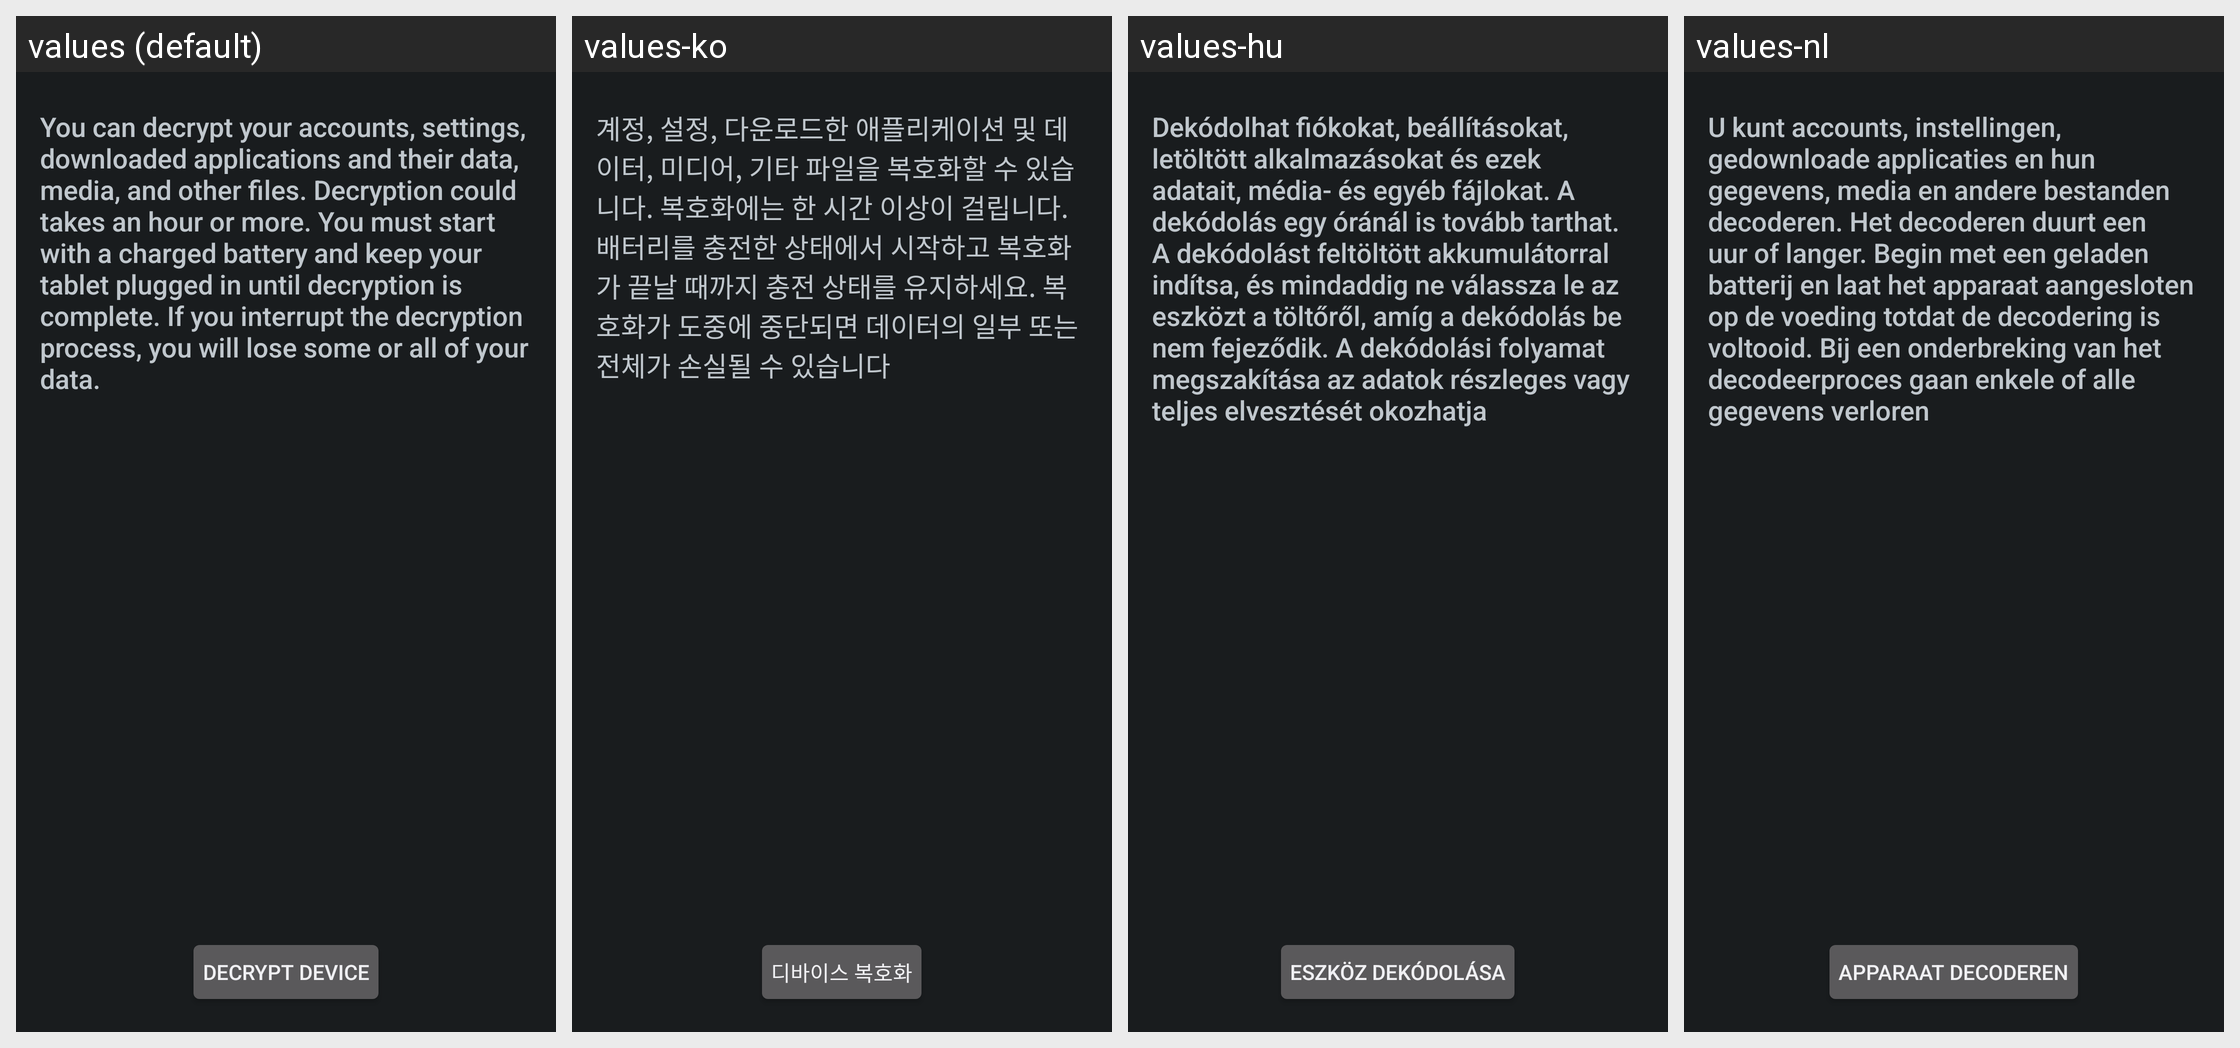

Here is an Android app screen in its default locale and in the app's own translations. Write out the translated-string differences for the strings that appear on this screen.
Android screen res/layout/crypt_decrypt_settings.xml rendered under 4 locales, left to right: values (default), values-ko, values-hu, values-nl. Device: Nexus 5 (rendered at 1080×1920; each locale shown at half size, 540×960, under a caption strip naming it); theme android:Theme.DeviceDefault.
Other locales in the repository, not shown: values-bg, values-ca, values-cs, values-da, values-de, values-en-rUS, values-es, values-es-rES, values-es-rUS, values-et, values-eu, values-fi, values-fr, values-ga, values-gl, values-hr, values-is, values-it, values-kk, values-lt, values-lv, values-mk, values-nb, values-pl, values-pt, values-pt-rBR, values-pt-rPT, values-ro, values-ru, values-sk, values-sl, values-sr, values-sv, values-tr, values-uk, values-uz.
Strings drawn on this screen, with the default value and each locale's value (text and hints the layout hard-codes, and strings that could not be matched under every locale, appear in the picture but are not listed):

crypt_keeper_desc_dec
  values: You can decrypt your accounts, settings, downloaded applications and their data, media, and other files. Decryption could takes an hour or more. You must start with a charged battery and keep your tablet plugged in until decryption is complete. If you interrupt the decryption process, you will lose some or all of your data.
  values-ko: 계정, 설정, 다운로드한 애플리케이션 및 데이터, 미디어, 기타 파일을 복호화할 수 있습니다. 복호화에는 한 시간 이상이 걸립니다. 배터리를 충전한 상태에서 시작하고 복호화가 끝날 때까지 충전 상태를 유지하세요. 복호화가 도중에 중단되면 데이터의 일부 또는 전체가 손실될 수 있습니다
  values-hu: Dekódolhat fiókokat, beállításokat, letöltött alkalmazásokat és ezek adatait, média- és egyéb fájlokat. A dekódolás egy óránál is tovább tarthat. A dekódolást feltöltött akkumulátorral indítsa, és mindaddig ne válassza le az eszközt a töltőről, amíg a dekódolás be nem fejeződik. A dekódolási folyamat megszakítása az adatok részleges vagy teljes elvesztését okozhatja
  values-nl: U kunt accounts, instellingen, gedownloade applicaties en hun gegevens, media en andere bestanden decoderen. Het decoderen duurt een uur of langer. Begin met een geladen batterij en laat het apparaat aangesloten op de voeding totdat de decodering is voltooid. Bij een onderbreking van het decodeerproces gaan enkele of alle gegevens verloren

crypt_keeper_button_text_dec
  values: Decrypt device
  values-ko: 디바이스 복호화
  values-hu: Eszköz dekódolása
  values-nl: Apparaat decoderen
